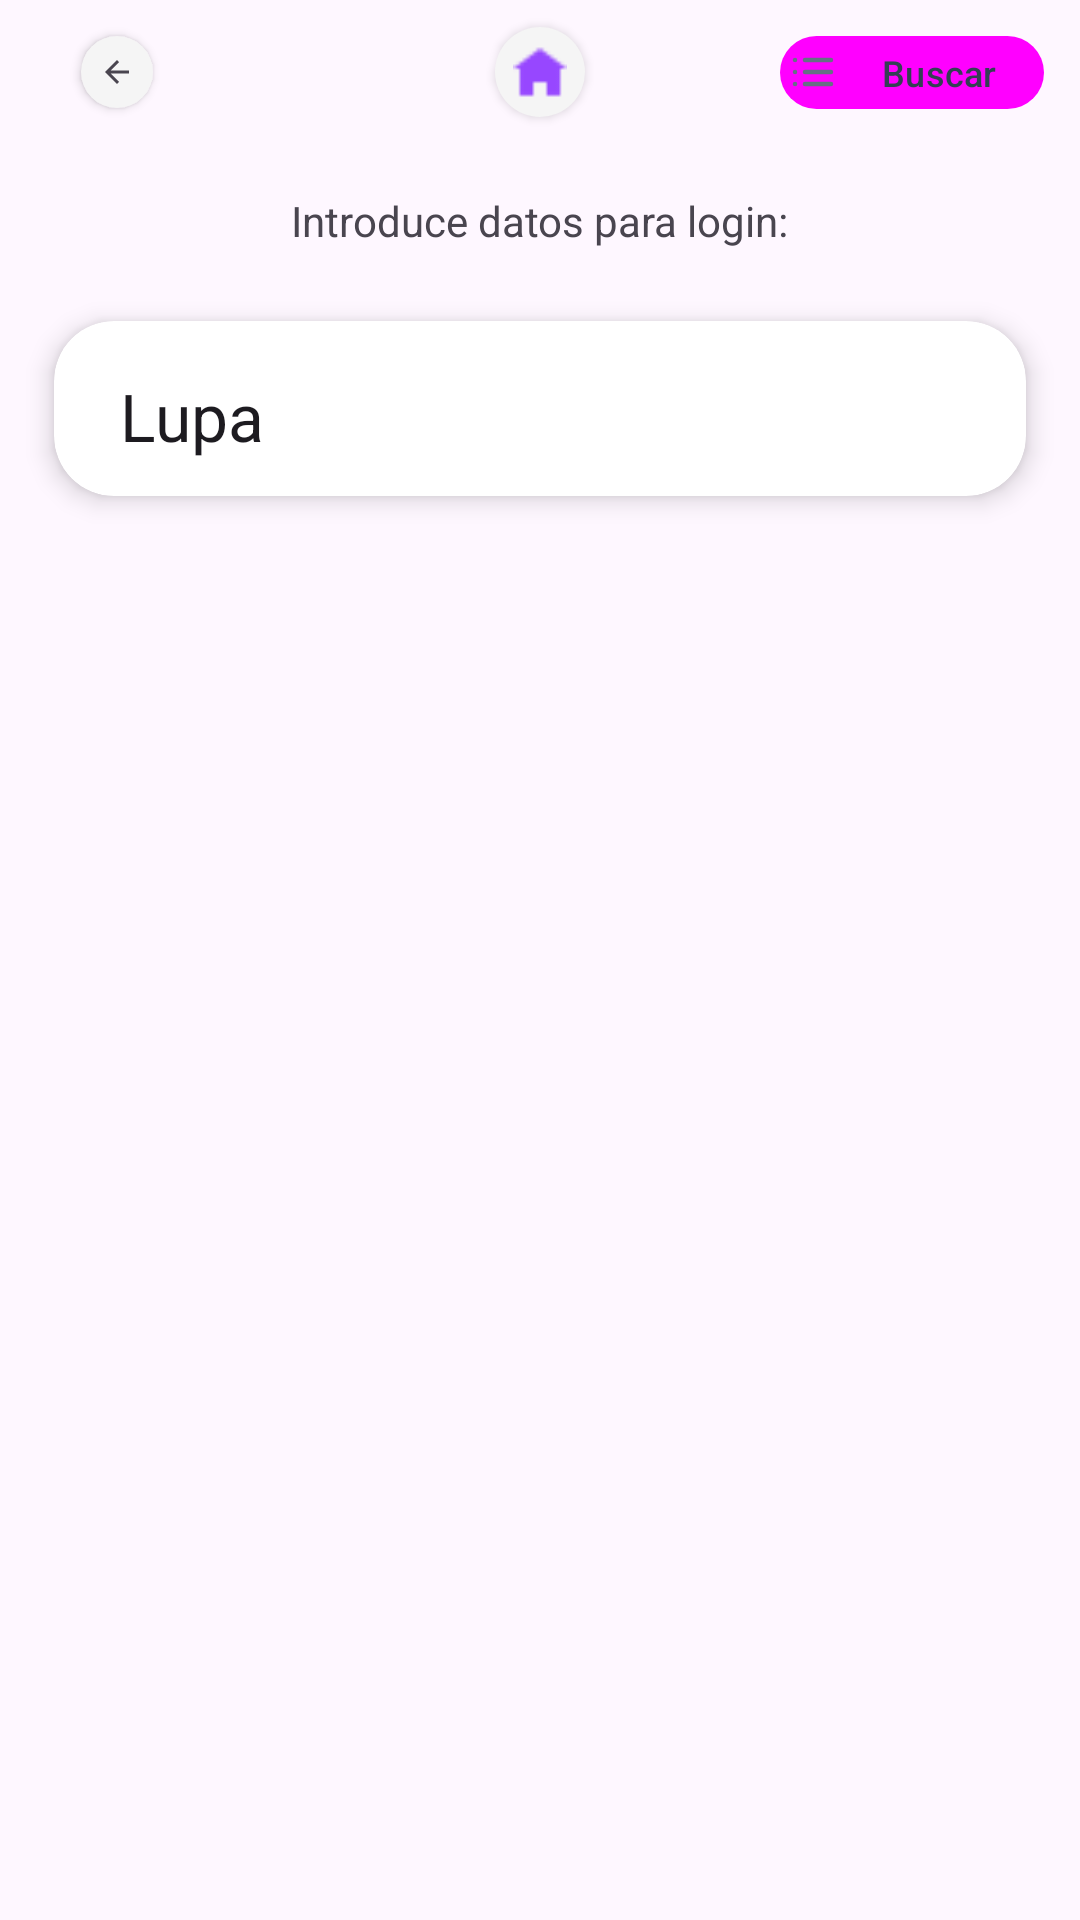

This screen was rendered from an Android layout file. Write that file and the resources it references.
<!-- AndroidManifest.xml: application theme Theme.ProyectoListas -->
<!-- res/layout/activity_settings.xml -->
<?xml version="1.0" encoding="utf-8"?>
<androidx.constraintlayout.widget.ConstraintLayout xmlns:android="http://schemas.android.com/apk/res/android"
    xmlns:app="http://schemas.android.com/apk/res-auto"
    xmlns:tools="http://schemas.android.com/tools"
    android:id="@+id/main"
    android:layout_width="match_parent"
    android:layout_height="match_parent"
    tools:context=".SettingsActivity">
    <ImageButton
        android:id="@+id/btn_atras"
        style="@style/Widget.AppCompat.ImageButton"
        android:layout_width="wrap_content"
        android:layout_height="wrap_content"
        android:layout_marginStart="15dp"
        android:background="@drawable/round_button_small"
        android:contentDescription="@string/arrowDescription"
        android:elevation="2dp"
        android:onClick="returnBack"
        android:padding="12dp"
        android:scaleType="centerInside"
        android:scaleX=".5"
        android:scaleY=".5"
        app:layout_constraintStart_toStartOf="parent"

        app:layout_constraintTop_toTopOf="parent"
        app:srcCompat="?attr/actionModeCloseDrawable" />

    <Button
        android:id="@+id/button"
        style="@style/Widget.Material3.Button.TonalButton.Icon"
        android:layout_width="wrap_content"
        android:layout_height="wrap_content"
        android:layout_marginEnd="12dp"
        android:background="@drawable/round_button_small"
        android:drawableStart="@drawable/icon_list"
        android:drawablePadding="4dp"
        android:minHeight="6dp"
        android:onClick="returnHome"
        android:padding="4dp"
        android:text="@string/btnBuscarText"
        android:textColor="@color/texto"
        android:textSize="12sp"
        app:layout_constraintBottom_toBottomOf="@+id/btn_atras"
        app:layout_constraintEnd_toEndOf="parent"
        app:layout_constraintTop_toTopOf="parent" />

    <ImageButton
        android:id="@+id/imageButton"
        style="@style/Widget.AppCompat.ImageButton"
        android:layout_width="wrap_content"
        android:layout_height="wrap_content"
        android:background="@drawable/round_button_small"
        android:contentDescription="@string/homeDescription"
        android:elevation="2dp"
        android:onClick="returnSearch"
        android:padding="4dp"
        android:scaleType="fitXY"
        android:scaleX="1.5"
        android:scaleY="1.5"
        app:layout_constraintBottom_toBottomOf="@+id/btn_atras"
        app:layout_constraintEnd_toEndOf="parent"
        app:layout_constraintStart_toStartOf="parent"
        app:layout_constraintTop_toTopOf="@+id/btn_atras"
        app:srcCompat="@drawable/home" />

    <TextView
        android:id="@+id/txt_hint"
        android:layout_width="wrap_content"
        android:layout_height="wrap_content"
        android:layout_marginTop="16dp"
        android:text="@string/settings_hint"
        app:layout_constraintEnd_toEndOf="parent"
        app:layout_constraintStart_toStartOf="parent"
        app:layout_constraintTop_toBottomOf="@+id/btn_atras" />

    <androidx.cardview.widget.CardView
        android:id="@+id/cardView2"
        android:layout_width="match_parent"
        android:layout_height="wrap_content"
        android:layout_margin="0dp"
        app:cardBackgroundColor="@color/white"
        app:cardCornerRadius="20dp"
        app:cardElevation="5dp"
        app:cardMaxElevation="12dp"
        app:cardPreventCornerOverlap="true"
        app:cardUseCompatPadding="true"
        app:contentPadding="12dp"
        app:layout_constraintEnd_toEndOf="parent"
        app:layout_constraintStart_toStartOf="parent"
        app:layout_constraintTop_toBottomOf="@+id/txt_hint">

        <LinearLayout
            android:layout_width="match_parent"
            android:layout_height="match_parent"
            android:orientation="vertical">

            <TextView
                android:id="@+id/txt_Lupa"
                android:layout_width="wrap_content"
                android:layout_height="wrap_content"
                android:clickable="true"
                android:drawableEnd="@drawable/cog"
                android:onClick="expand"
                android:paddingStart="10dp"
                android:paddingEnd="10dp"
                android:paddingTop="5dp"
                android:text="@string/SuperName5"
                android:textAppearance="@style/TextAppearance.AppCompat.Large" />

            <LinearLayout
                android:id="@+id/linear_card1"
                android:layout_width="match_parent"
                android:layout_height="match_parent"
                android:animateLayoutChanges="true"
                android:orientation="vertical"
                android:visibility="gone">

                <EditText
                    android:id="@+id/editTextUsername1"
                    android:layout_width="match_parent"
                    android:layout_height="60dp"
                    android:autofillHints="@string/username"
                    android:hint="@string/username"
                    android:inputType="text" />

                <EditText
                    android:id="@+id/editTextPassword1"
                    android:layout_width="match_parent"
                    android:layout_height="60dp"
                    android:autofillHints="@string/password"
                    android:hint="@string/password"
                    android:inputType="textPassword" />

                <Button
                    android:id="@+id/buttonLogin1"
                    android:layout_width="match_parent"
                    android:layout_height="wrap_content"
                    android:layout_marginTop="10dp"
                    android:paddingVertical="10dp"
                    android:text="@string/GuardarString" />
            </LinearLayout>
        </LinearLayout>

    </androidx.cardview.widget.CardView>

</androidx.constraintlayout.widget.ConstraintLayout>
<!-- resources referenced by this layout -->
<resources>
  <color name="texto">#344054</color>
  <color name="white">#FFFFFFFF</color>
  <!-- drawable home: png bitmap (drawable-nodpi, 266 bytes) -->
  <!-- drawable icon_list (drawable-nodpi) -->
  <vector xmlns:android="http://schemas.android.com/apk/res/android"
      android:width="14dp"
      android:height="10dp"
      android:viewportWidth="14"
      android:viewportHeight="10">
    <path
        android:pathData="M4.333,1H13M4.333,5H13M4.333,9H13M1,1H1.007M1,5H1.007M1,9H1.007"
        android:strokeLineJoin="round"
        android:strokeWidth="1.5"
        android:fillColor="#00000000"
        android:strokeColor="#667085"
        android:strokeLineCap="round"/>
  </vector>
  <!-- drawable round_button_small (drawable) -->
  <?xml version="1.0" encoding="utf-8"?>
  <shape xmlns:android="http://schemas.android.com/apk/res/android">
      <solid android:color="@color/fondo" />
      <corners android:radius="50dp"/>
      <size android:width="20dp" android:height="20dp"/>
  </shape>
  <string name="GuardarString">Guardar</string>
  <string name="SuperName5">Lupa</string>
  <string name="arrowDescription">Atrás</string>
  <string name="btnBuscarText">Buscar</string>
  <string name="homeDescription">Home</string>
  <string name="password" translatable="false">Password</string>
  <string name="settings_hint">Introduce datos para login:</string>
  <string name="username" translatable="false">Username</string>
  <style name="Theme.ProyectoListas" parent="Base.Theme.ProyectoListas" />
  <color name="fondo">#F5F5F5</color>
  <style name="Base.Theme.ProyectoListas" parent="Theme.Material3.DayNight.NoActionBar">
          
          
      </style>
</resources>
